Run: headless pygame with SDL's dummy video driver; simulated clock (each Clock.tick advances the game by its frame time, no real sleeping); random seed 0; keys injected as events and as key.get_pressed() state; no mouse input.
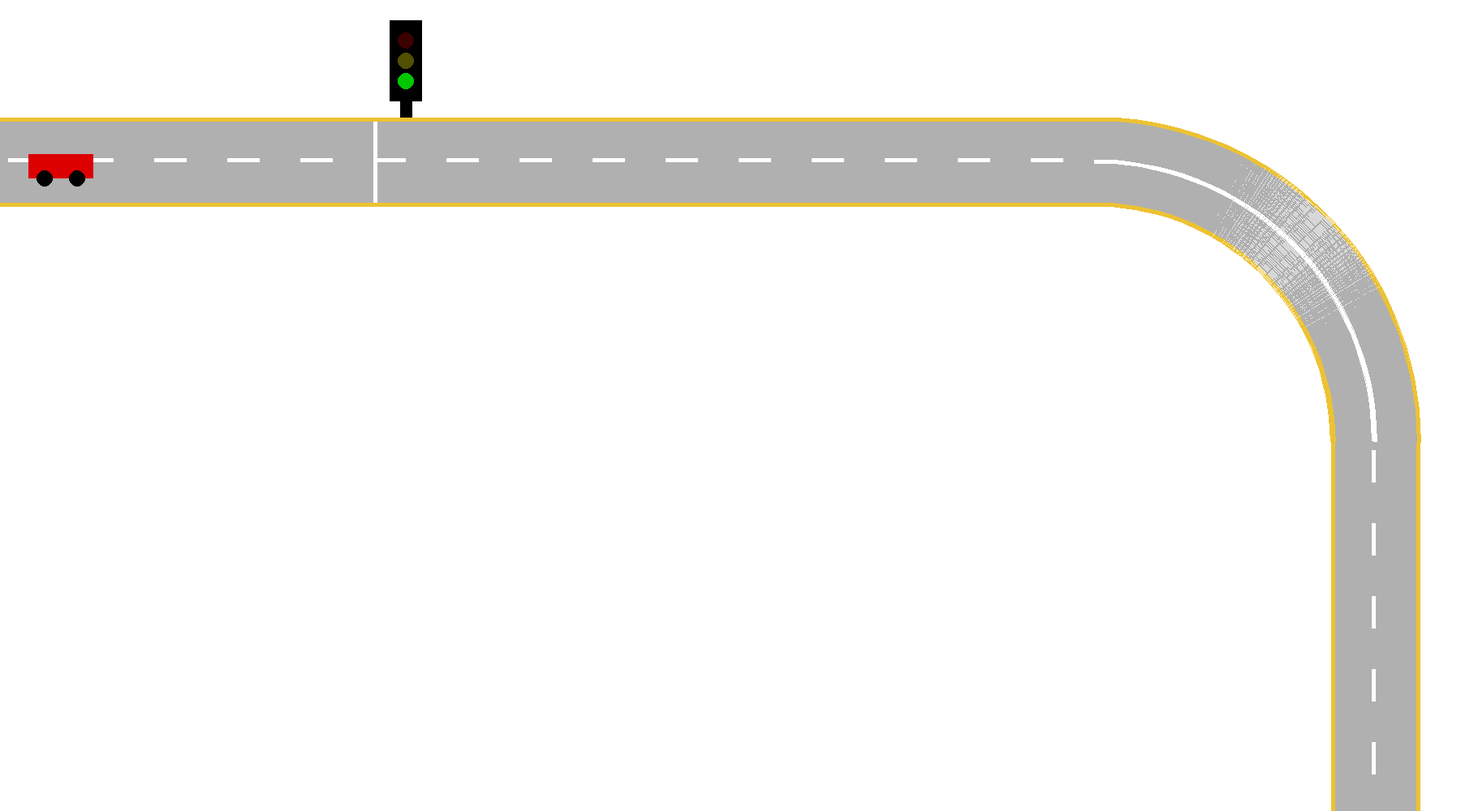
Frame 1 of 4 · flips 1–60 · no input
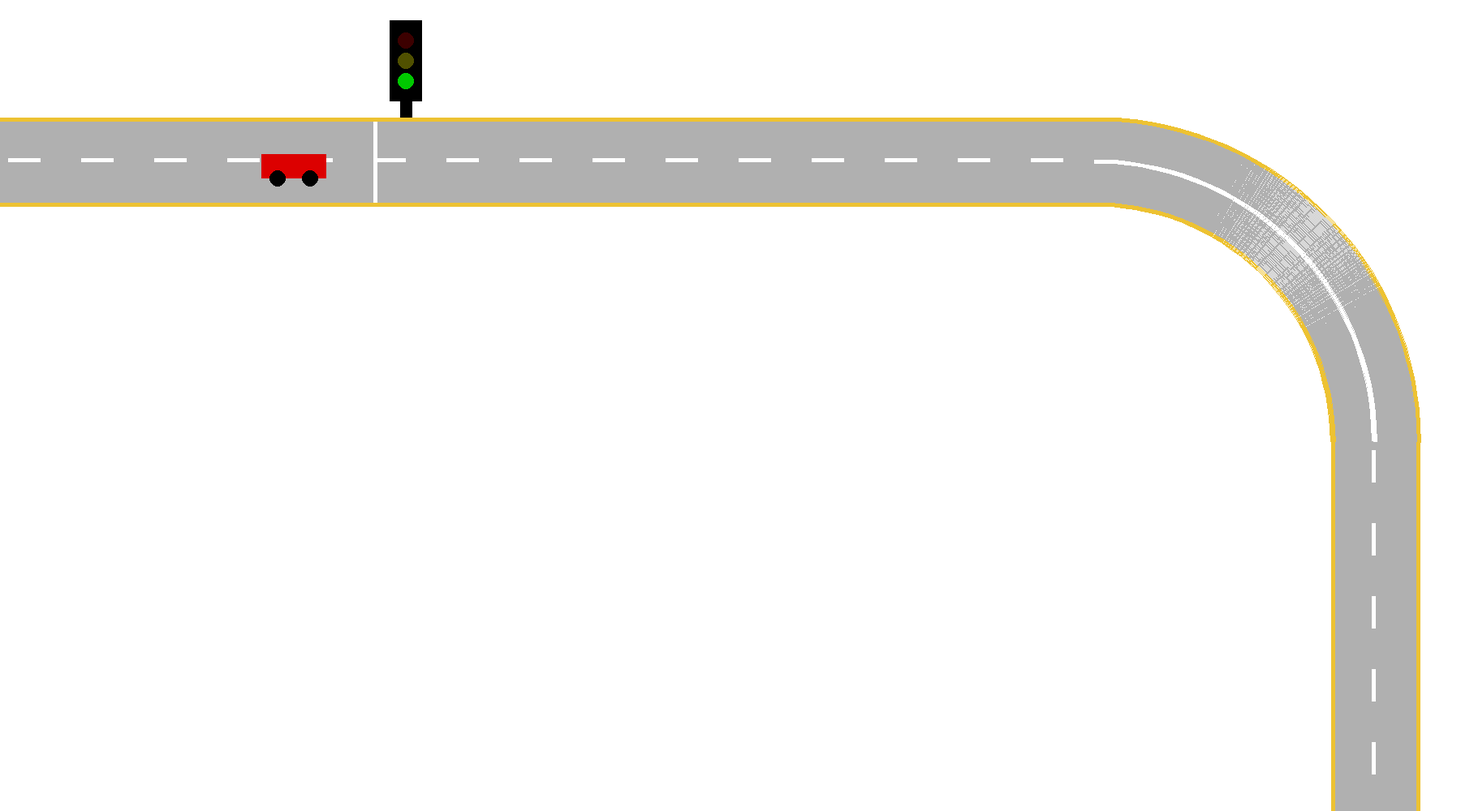
Frame 2 of 4 · flips 61–180 · tapped SPACE, RETURN · held RIGHT (→), D
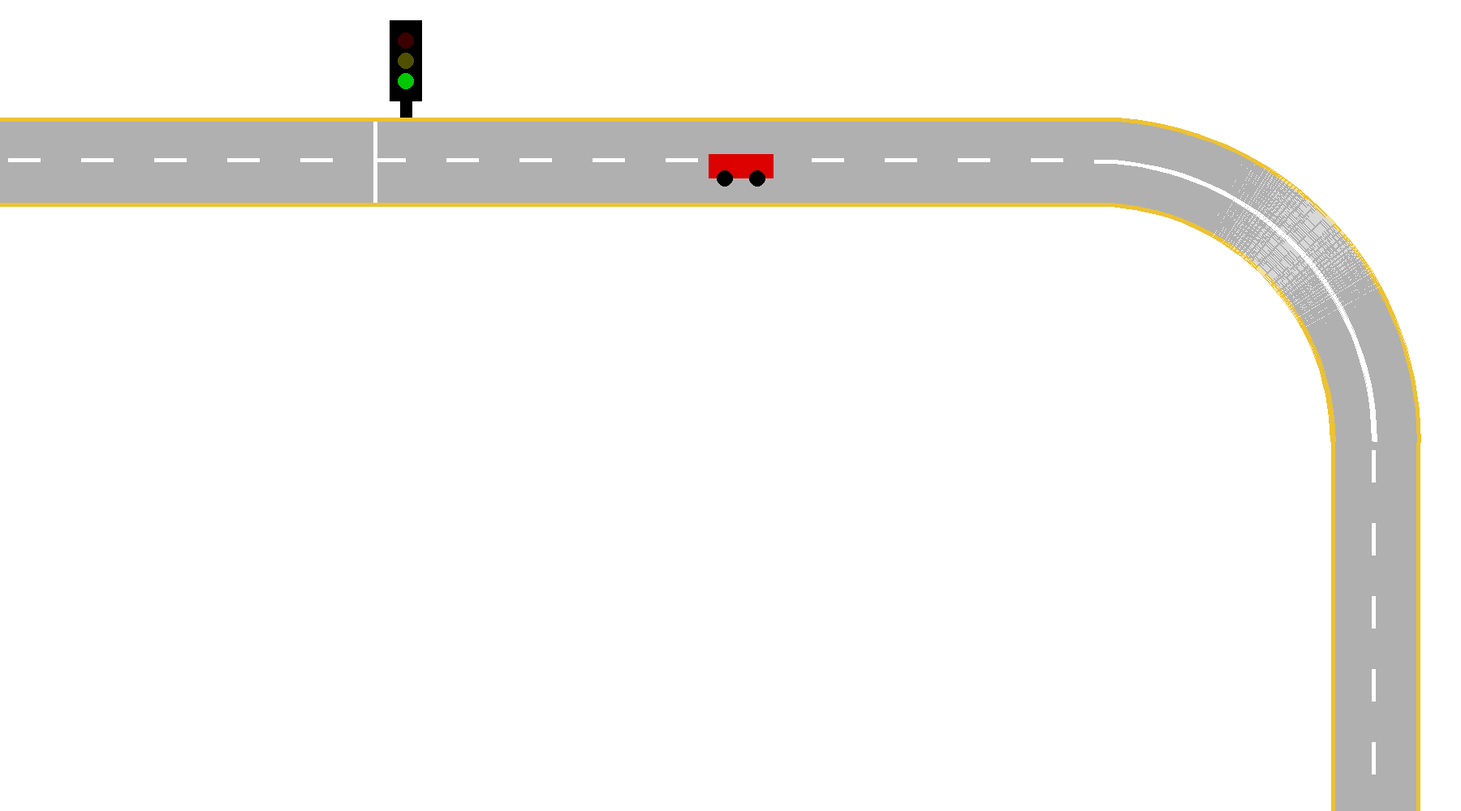
Frame 3 of 4 · flips 181–300 · held DOWN (↓), S
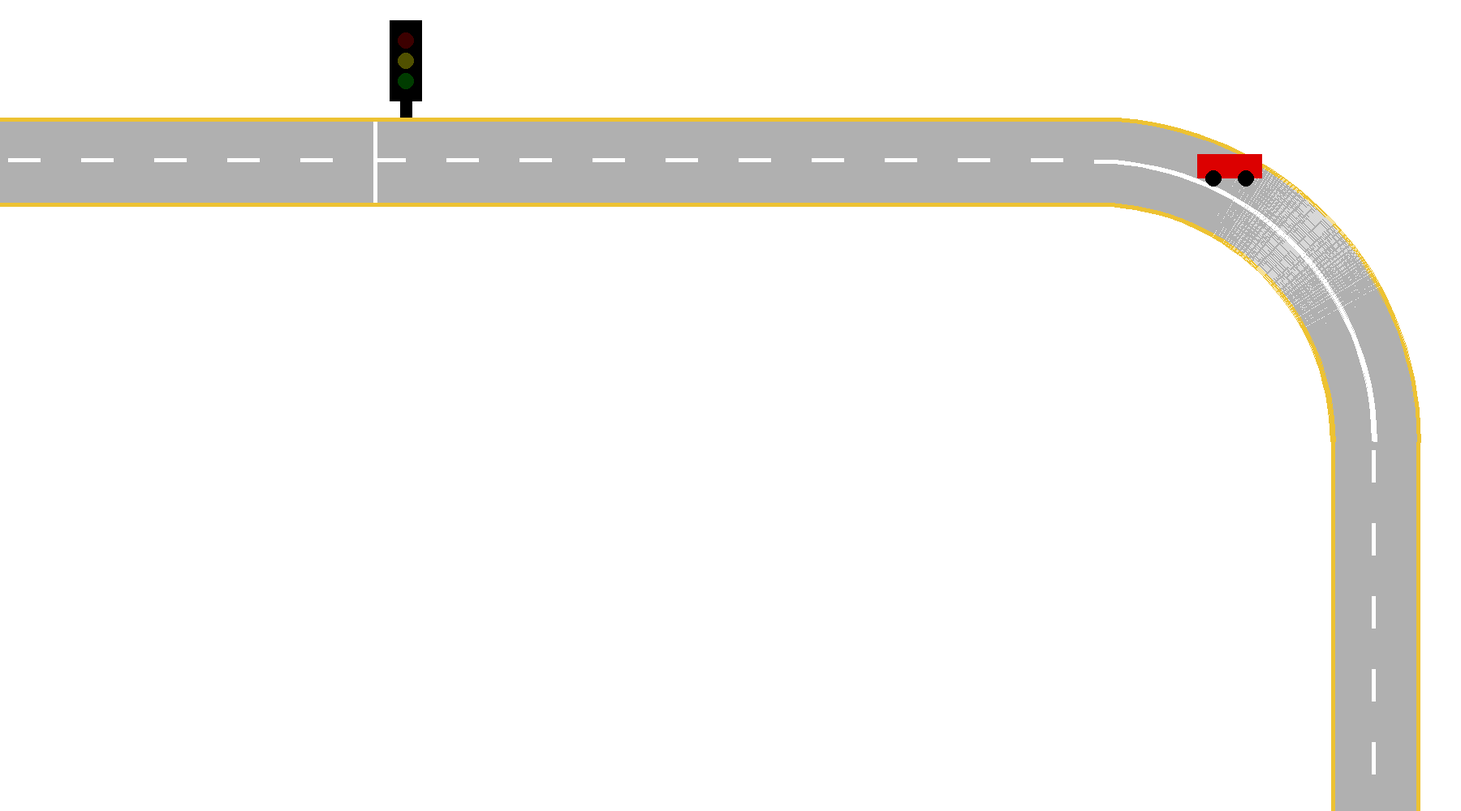
Frame 4 of 4 · flips 301–420 · held LEFT (←), A, UP (↑), W

The pygame program that drew these frames:

import pygame
x = 0
SCREEN_WIDTH, SCREEN_HEIGHT = 1800, 1000
WHITE  = (255, 255, 255)
BLACK  = (  0,   0,   0)
GREEN  = (  0, 200,   0)
YELLOW = (230, 200,   0)
RED    = (220,   0,   0)
GRIS = (176, 176, 176)
YELLOW_Ivana = (237,194,50)

pygame.init()
pygame.display.set_caption("Traffic simple")
screen = pygame.display.set_mode((SCREEN_WIDTH, SCREEN_HEIGHT))
running = True
clock = pygame.time.Clock()


estado = "VERDE"          
t_estado = pygame.time.get_ticks()
verde_on = True            
t_parp = pygame.time.get_ticks()
parpadeos = 0              


velocidad = 0
def carro(x, y):
    pygame.draw.rect(screen, RED, (x, y, 80, 30))
    pygame.draw.circle(screen, BLACK, (x + 20, y + 30), 10)
    pygame.draw.circle(screen, BLACK, (x + 60, y + 30), 10)

def semaforo(estado, verde_on):
    pygame.draw.rect(screen, BLACK, (480, 25, 40, 100), 0)
    pygame.draw.rect(screen, BLACK, (493,100, 15, 50), 0)
    ROJO_OFF = (60, 0, 0)
    AMAR_OFF = (80, 80, 0)
    VERD_OFF = (0, 60, 0)
    # rojo
    if estado == "ROJO":
        pygame.draw.circle(screen, RED, (500, 50), 10)
    else:
        pygame.draw.circle(screen, ROJO_OFF, (500, 50), 10)
    # amarillo
    if estado == "AMARILLO":
        pygame.draw.circle(screen, YELLOW, (500, 75), 10)
    else:
        pygame.draw.circle(screen, AMAR_OFF, (500, 75), 10)
    # verde (normal o parpadeando)
    if estado == "VERDE":
        pygame.draw.circle(screen, GREEN, (500, 100), 10)
    elif estado == "VERDE_PARPADEO" and verde_on:
        pygame.draw.circle(screen, GREEN, (500, 100), 10)
    else:
        pygame.draw.circle(screen, VERD_OFF, (500, 100), 10)

while running:
    for event in pygame.event.get():
        if event.type == pygame.QUIT:
            running = False

    ahora = pygame.time.get_ticks()
    
    # --- Sección lógica del semáforo ---
    if estado == "VERDE":
        if ahora - t_estado >= 5000:     # 5 segundos de tiempo en verde
            estado = "VERDE_PARPADEO"
            t_estado = ahora
            verde_on = True
            t_parp = ahora
            parpadeos = 0

    elif estado == "VERDE_PARPADEO":
        if ahora - t_parp >= 300:
            verde_on = not verde_on
            t_parp = ahora

            
            if verde_on:
                parpadeos += 1

            if parpadeos >= 3:  # 3 veces
                estado = "AMARILLO"
                t_estado = ahora

    elif estado == "AMARILLO":
        if ahora - t_estado >= 3000:      # 3 segundos en amarillo
            estado = "ROJO"
            t_estado = ahora

    elif estado == "ROJO":
        if ahora - t_estado >= 5000:     # 5 segundos en rojo
            estado = "VERDE"
            t_estado = ahora

    
    screen.fill(WHITE)

    semaforo(estado, verde_on)


    #DIBUJO DE LA CALLE
        # calle horizontal
    pygame.draw.rect(screen, GRIS, (0, 150, 1350, 100))


   # bordes superiores e inferiores rectos
    pygame.draw.rect(screen, YELLOW_Ivana, (0, 145, 1350, 5))
    pygame.draw.rect(screen, YELLOW_Ivana, (0, 250, 1350, 5))

    
    

    # curva  con los bordes
    pygame.draw.arc(screen, YELLOW_Ivana, (950,145,800,800), 0, 1.57, 5)
    pygame.draw.arc(screen, GRIS, (955,150,790,790), 0, 1.57, 100)
    pygame.draw.arc(screen, YELLOW_Ivana, (1055,250,590,590), 0, 1.57, 5)
    pygame.draw.arc(screen, WHITE, (1002,197,695,695), 0, 1.57, 5)

    #Parte vertical
    pygame.draw.rect(screen, YELLOW_Ivana, (1745, 545, 5, 500))
    pygame.draw.rect(screen, GRIS, (1645, 545, 100, 500))
    pygame.draw.rect(screen, YELLOW_Ivana, (1640, 545, 5, 500))
    for j in range(555, 1045, 90):
        pygame.draw.rect(screen, WHITE, (1690, j, 5, 40), 0)
    

    pygame.draw.rect(screen, WHITE, (460, 150, 5, 100))

    for i in range(10, 1350, 90):
        pygame.draw.rect(screen, WHITE, (i, 195, 40, 5), 0)
    
    carro(x, 190)
    
    if x > SCREEN_WIDTH:
        x = -80
        
    if (estado == "ROJO" or estado == "AMARILLO") and x < 380:

        if velocidad > 2:
            velocidad -= 0.05

        x += velocidad

    elif (estado == "ROJO" or estado == "AMARILLO") and 380 <= x < 460:
        x = x
        velocidad = 0

    else:
        if velocidad < 5:
            velocidad += 0.02
        x += velocidad
    pygame.display.flip()
    clock.tick(60)  
pygame.quit()
